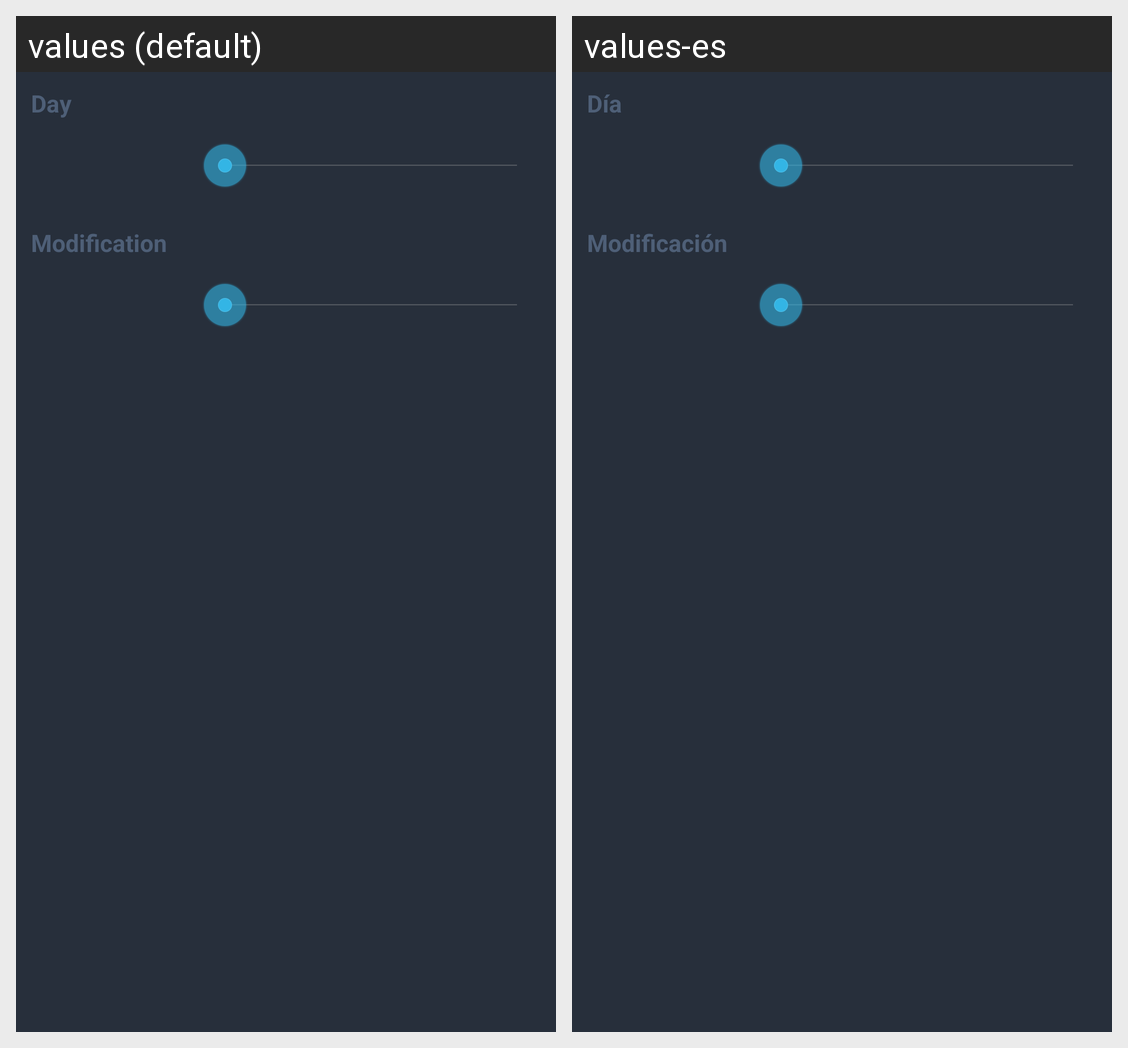

The Android screen above is rendered under two locales of the same app. Produce the string resources it draws, with the default and per-locale values.
Android screen res/layout/dialog_dot_editor.xml rendered under 2 locales, left to right: values (default), values-es. Device: Nexus 5 (rendered at 1080×1920; each locale shown at half size, 540×960, under a caption strip naming it); theme MyTheme.
Strings drawn on this screen, with the default value and each locale's value (text and hints the layout hard-codes, and strings that could not be matched under every locale, appear in the picture but are not listed):

dialog_dot_editor_day
  values: Day
  values-es: Día

dialog_dot_editor_modification
  values: Modification
  values-es: Modificación
